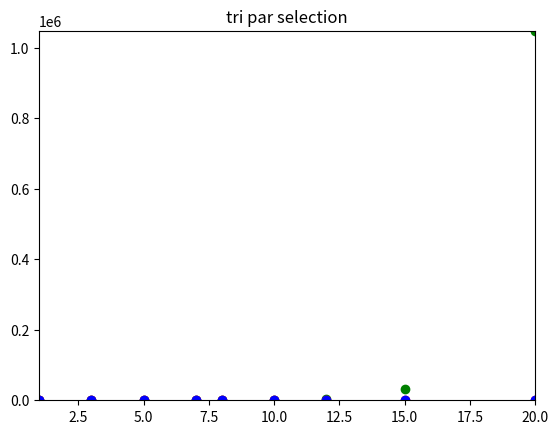

Write the Python code that produced this figure. (Note: this script raises an exception after producing the figure.)
import numpy as np
import matplotlib.pyplot as plt
from scipy import interpolate

inputs = [ 1, 3, 5 , 7 ,8, 10 , 12 , 15 , 20]
m = [2, 8 ,32 , 128,256 , 1024 , 4096 , 32768 , 1048576 ]

def plot_algo_complexity(name, mm, inversed, random):
	plt.title(name)
	plt.axis([min(inputs), max(inputs), min(mm+ inversed + random), max(mm + inversed + random)])
	sorted_line, = plt.plot(inputs, mm, 'go')
	inversed_line, = plt.plot(inputs, inversed, 'ro')
	random_line, = plt.plot(inputs, random, 'bo')
	plt.figlegend((sorted_line, inversed_line, random_line), ('tableau trie dans le bon ordre', 'tableau non trie (aleatoire)' ,'tableau trie en ordre inverse'), 'upper right')
	plt.xlabel('la taille du tableau')
	plt.ylabel('le temps d\'execution')

name = 'tri par selection'
inversed_results = [0,0,0,0,0,0,0,0,0]
sorted_results = [0,0,0,0,0,0,0,0,0]
random_results = [0,0,0,0,0,0,0,0,0]

plot_algo_complexity(name, m, inversed_results, random_results)
plt.savefig(name + '.png')
plt.show()
plt.clf()
